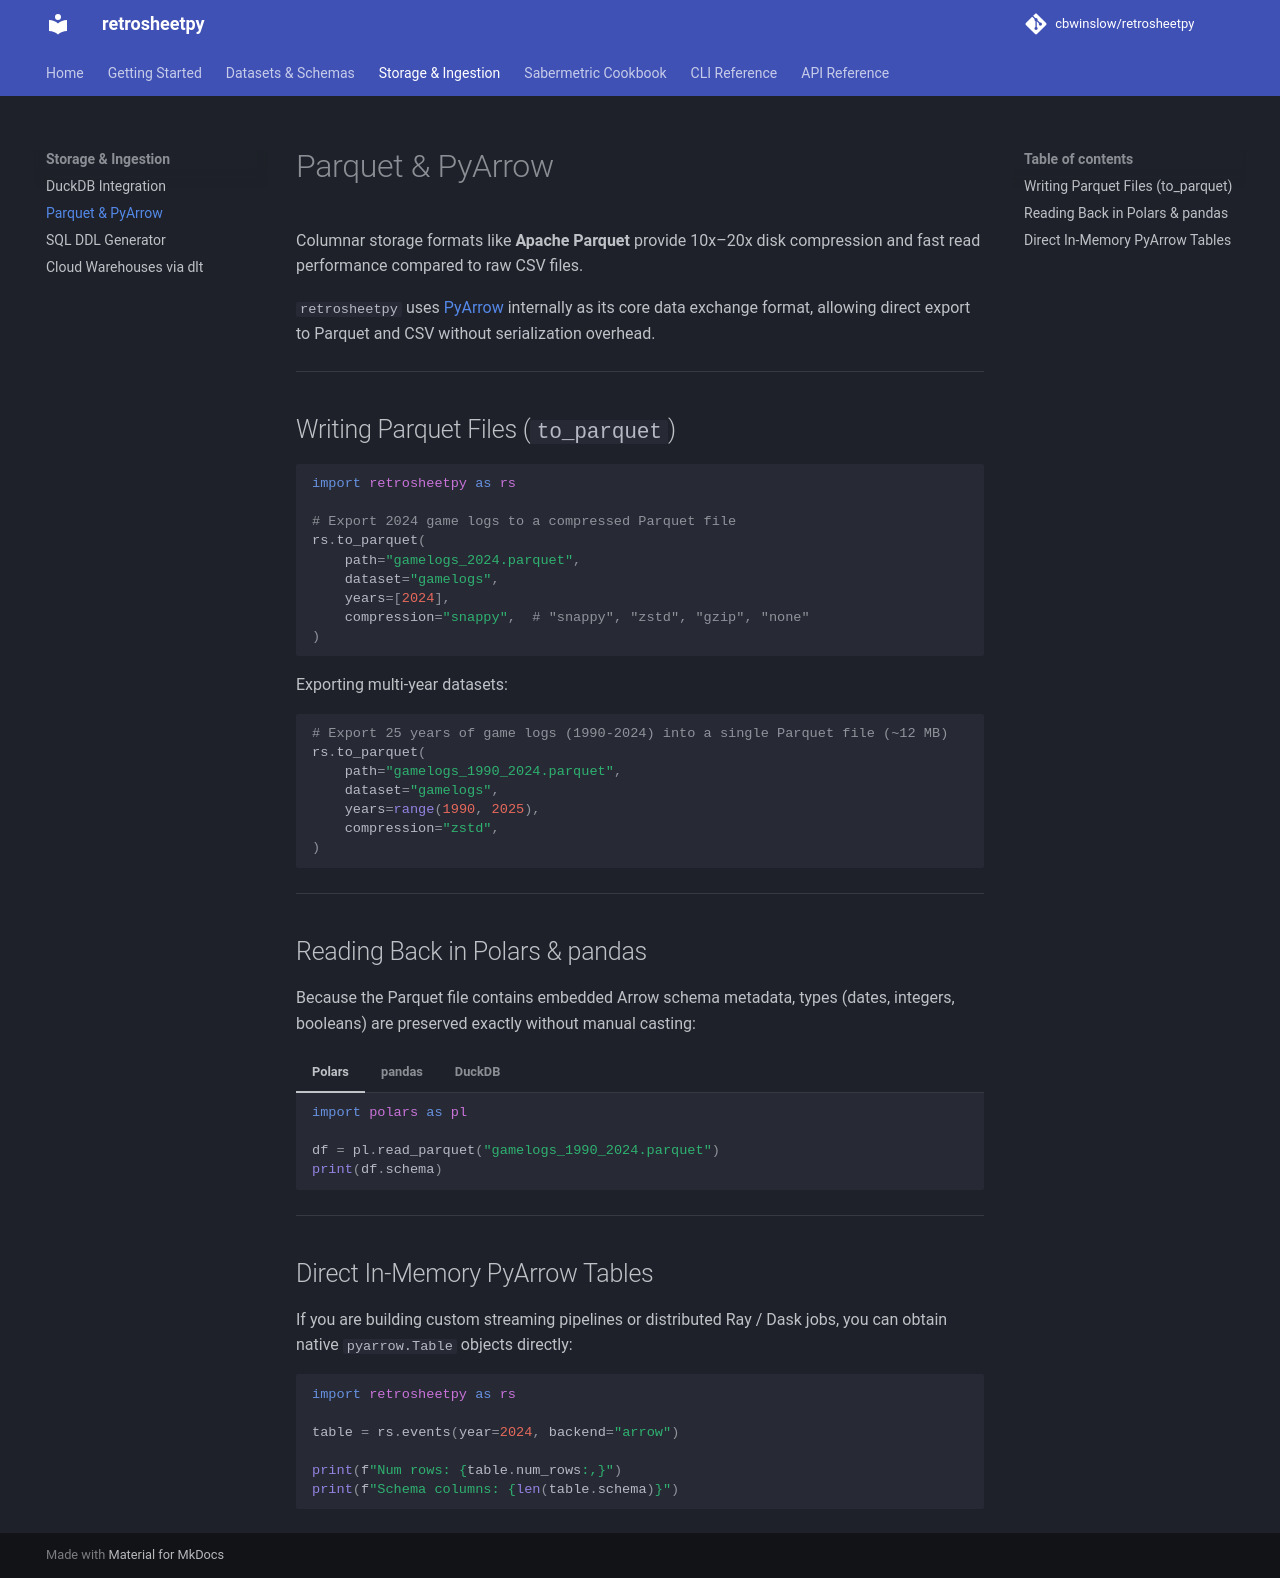

repository: cbwinslow/retrosheetpy · page: storage/parquet-arrow/index.html · generator: mkdocs

# Parquet & PyArrow

Columnar storage formats like **Apache Parquet** provide 10x–20x disk compression and fast read performance compared to raw CSV files.

`retrosheetpy` uses [PyArrow](https://arrow.apache.org/docs/python/) internally as its core data exchange format, allowing direct export to Parquet and CSV without serialization overhead.

---

## Writing Parquet Files (`to_parquet`)

```python
import retrosheetpy as rs

# Export 2024 game logs to a compressed Parquet file
rs.to_parquet(
    path="gamelogs_2024.parquet",
    dataset="gamelogs",
    years=[2024],
    compression="snappy",  # "snappy", "zstd", "gzip", "none"
)
```

Exporting multi-year datasets:

```python
# Export 25 years of game logs (1990-2024) into a single Parquet file (~12 MB)
rs.to_parquet(
    path="gamelogs_1990_2024.parquet",
    dataset="gamelogs",
    years=range(1990, 2025),
    compression="zstd",
)
```

---

## Reading Back in Polars & pandas

Because the Parquet file contains embedded Arrow schema metadata, types (dates, integers, booleans) are preserved exactly without manual casting:

=== "Polars"
    ```python
    import polars as pl

    df = pl.read_parquet("gamelogs_1990_2024.parquet")
    print(df.schema)
    ```

=== "pandas"
    ```python
    import pandas as pd

    df = pd.read_parquet("gamelogs_1990_2024.parquet")
    print(df.dtypes)
    ```

=== "DuckDB"
    ```python
    import duckdb

    # Query the Parquet file directly with zero import time!
    duckdb.sql("SELECT COUNT(*) FROM 'gamelogs_1990_2024.parquet'")
    ```

---

## Direct In-Memory PyArrow Tables

If you are building custom streaming pipelines or distributed Ray / Dask jobs, you can obtain native `pyarrow.Table` objects directly:

```python
import retrosheetpy as rs

table = rs.events(year=2024, backend="arrow")

print(f"Num rows: {table.num_rows:,}")
print(f"Schema columns: {len(table.schema)}")
```
